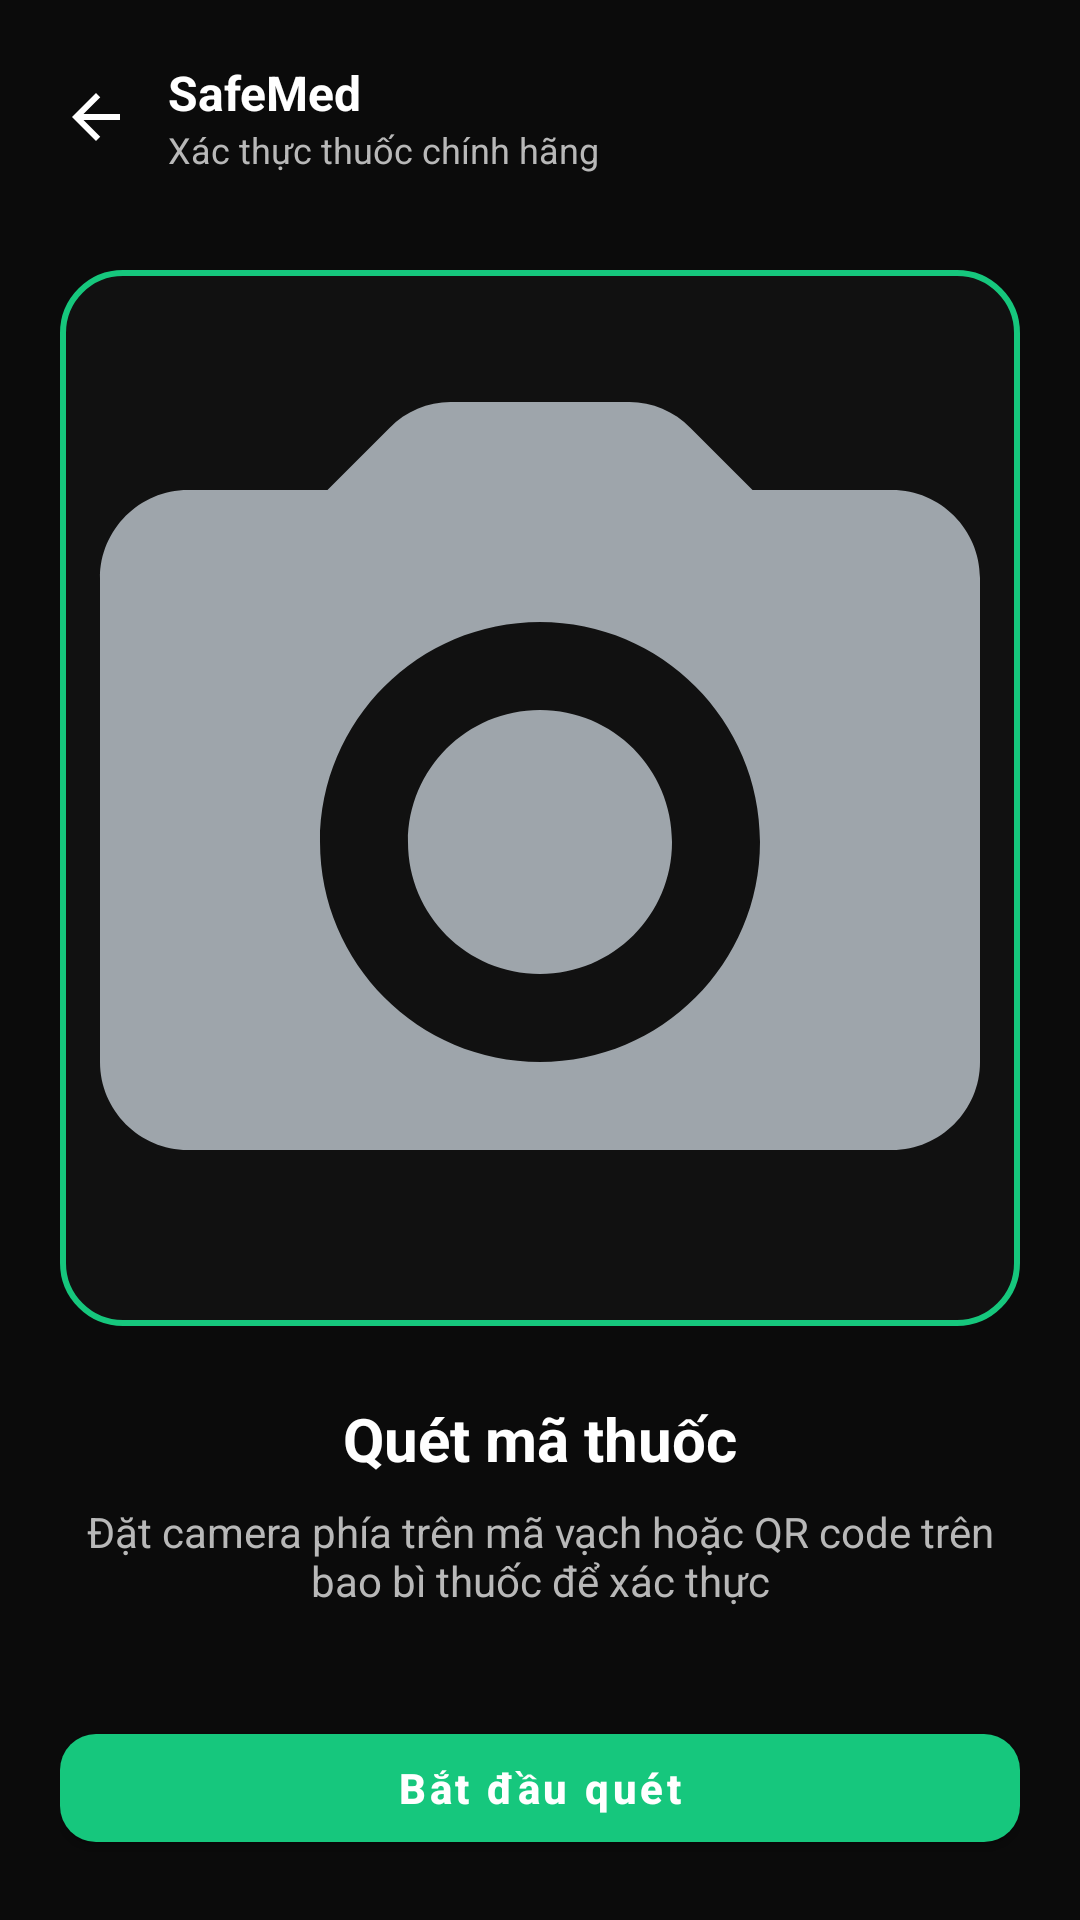

This screen was rendered from an Android layout file. Write that file and the resources it references.
<!-- AndroidManifest.xml: application theme Theme.SafeMed -->
<!-- res/layout/screen_scan.xml -->
<?xml version="1.0" encoding="utf-8"?>
<androidx.constraintlayout.widget.ConstraintLayout xmlns:android="http://schemas.android.com/apk/res/android"
    xmlns:app="http://schemas.android.com/apk/res-auto"
    android:layout_width="match_parent"
    android:layout_height="match_parent"
    android:background="#0B0B0B"
    android:padding="20dp">

    <LinearLayout
        android:id="@+id/topBar"
        android:layout_width="0dp"
        android:layout_height="wrap_content"
        android:gravity="center_vertical"
        android:orientation="horizontal"
        app:layout_constraintStart_toStartOf="parent"
        app:layout_constraintTop_toTopOf="parent"
        app:layout_constraintEnd_toEndOf="parent">

        <ImageView
            android:layout_width="24dp"
            android:layout_height="24dp"
            android:src="@drawable/ic_arrow_back"
            android:tint="@android:color/white" />

        <LinearLayout
            android:layout_width="wrap_content"
            android:layout_height="wrap_content"
            android:layout_marginStart="12dp"
            android:orientation="vertical">

            <TextView
                android:layout_width="wrap_content"
                android:layout_height="wrap_content"
                android:text="SafeMed"
                android:textColor="@android:color/white"
                android:textSize="16sp"
                android:textStyle="bold" />

            <TextView
                android:layout_width="wrap_content"
                android:layout_height="wrap_content"
                android:text="Xác thực thuốc chính hãng"
                android:textColor="#B8B8B8"
                android:textSize="12sp" />
        </LinearLayout>
    </LinearLayout>

    <FrameLayout
        android:id="@+id/scanFrame"
        android:layout_width="0dp"
        android:layout_height="0dp"
        android:layout_marginTop="32dp"
        android:background="@drawable/bg_scan_frame"
        app:layout_constraintDimensionRatio="1:1.1"
        app:layout_constraintTop_toBottomOf="@id/topBar"
        app:layout_constraintStart_toStartOf="parent"
        app:layout_constraintEnd_toEndOf="parent">

        <ImageView
            android:layout_width="match_parent"
            android:layout_height="match_parent"
            android:scaleType="centerCrop"
            android:src="@drawable/ic_camera"
            android:tint="@color/muted_gray" />
    </FrameLayout>

    <TextView
        android:id="@+id/scanTitle"
        android:layout_width="wrap_content"
        android:layout_height="wrap_content"
        android:layout_marginTop="24dp"
        android:text="Quét mã thuốc"
        android:textColor="@android:color/white"
        android:textSize="20sp"
        android:textStyle="bold"
        app:layout_constraintStart_toStartOf="parent"
        app:layout_constraintTop_toBottomOf="@id/scanFrame"
        app:layout_constraintEnd_toEndOf="parent" />

    <TextView
        android:id="@+id/scanDesc"
        android:layout_width="0dp"
        android:layout_height="wrap_content"
        android:layout_marginTop="8dp"
        android:gravity="center_horizontal"
        android:text="Đặt camera phía trên mã vạch hoặc QR code trên bao bì thuốc để xác thực"
        android:textColor="#B8B8B8"
        android:textSize="14sp"
        app:layout_constraintStart_toStartOf="parent"
        app:layout_constraintEnd_toEndOf="parent"
        app:layout_constraintTop_toBottomOf="@id/scanTitle" />

    <com.google.android.material.button.MaterialButton
        android:id="@+id/btnStartScan"
        style="@style/SafeMed.Button.Primary"
        android:layout_width="0dp"
        android:layout_height="wrap_content"
        android:layout_marginTop="24dp"
        android:text="@string/btn_start_scan"
        app:layout_constraintStart_toStartOf="parent"
        app:layout_constraintEnd_toEndOf="parent"
        app:layout_constraintBottom_toBottomOf="parent" />

</androidx.constraintlayout.widget.ConstraintLayout>
<!-- resources referenced by this layout -->
<resources>
  <color name="muted_gray">#9EA5AB</color>
  <!-- drawable bg_scan_frame (drawable) -->
  <shape xmlns:android="http://schemas.android.com/apk/res/android"
      android:shape="rectangle">
      <solid android:color="#111111" />
      <stroke
          android:width="2dp"
          android:color="@color/primary_green" />
      <corners android:radius="20dp" />
  </shape>
  <!-- drawable ic_arrow_back (drawable) -->
  <vector xmlns:android="http://schemas.android.com/apk/res/android"
      android:width="24dp"
      android:height="24dp"
      android:viewportWidth="24"
      android:viewportHeight="24">
      <path
          android:fillColor="#222222"
          android:pathData="M20,11H7.83l5.59,-5.59L12,4l-8,8 8,8 1.41,-1.41L7.83,13H20v-2z" />
  </vector>
  <!-- drawable ic_camera (drawable) -->
  <vector xmlns:android="http://schemas.android.com/apk/res/android"
      android:width="48dp"
      android:height="48dp"
      android:viewportWidth="24"
      android:viewportHeight="24">
      <path
          android:fillColor="@color/primary_green"
          android:pathData="M20,5h-3.17l-1.41,-1.41C15.05,3.21 14.55,3 14.03,3H9.97c-0.52,0 -1.02,0.21 -1.39,0.59L7.17,5H4c-1.1,0 -2,0.9 -2,2v11c0,1.1 0.9,2 2,2h16c1.1,0 2,-0.9 2,-2V7c0,-1.1 -0.9,-2 -2,-2zM12,18c-2.76,0 -5,-2.24 -5,-5s2.24,-5 5,-5 5,2.24 5,5 -2.24,5 -5,5zM12,10c-1.66,0 -3,1.34 -3,3s1.34,3 3,3 3,-1.34 3,-3 -1.34,-3 -3,-3z" />
  </vector>
  <string name="btn_start_scan">Bắt đầu quét</string>
  <style name="SafeMed.Button.Primary" parent="Widget.MaterialComponents.Button">
          <item name="android:layout_height">48dp</item>
          <item name="android:layout_width">match_parent</item>
          <item name="cornerRadius">12dp</item>
          <item name="android:textAllCaps">false</item>
          <item name="backgroundTint">@color/primary_green</item>
          <item name="android:textColor">@android:color/white</item>
          <item name="android:textStyle">bold</item>
      </style>
  <style name="Theme.SafeMed" parent="Theme.Material3.DayNight.NoActionBar">
          <item name="android:statusBarColor" tools:targetApi="l">?attr/colorPrimary</item>
          <item name="android:navigationBarColor">@color/bg_light</item>
      </style>
  <color name="primary_green">#16C77D</color>
  <color name="bg_light">#F6FFF9</color>
</resources>
